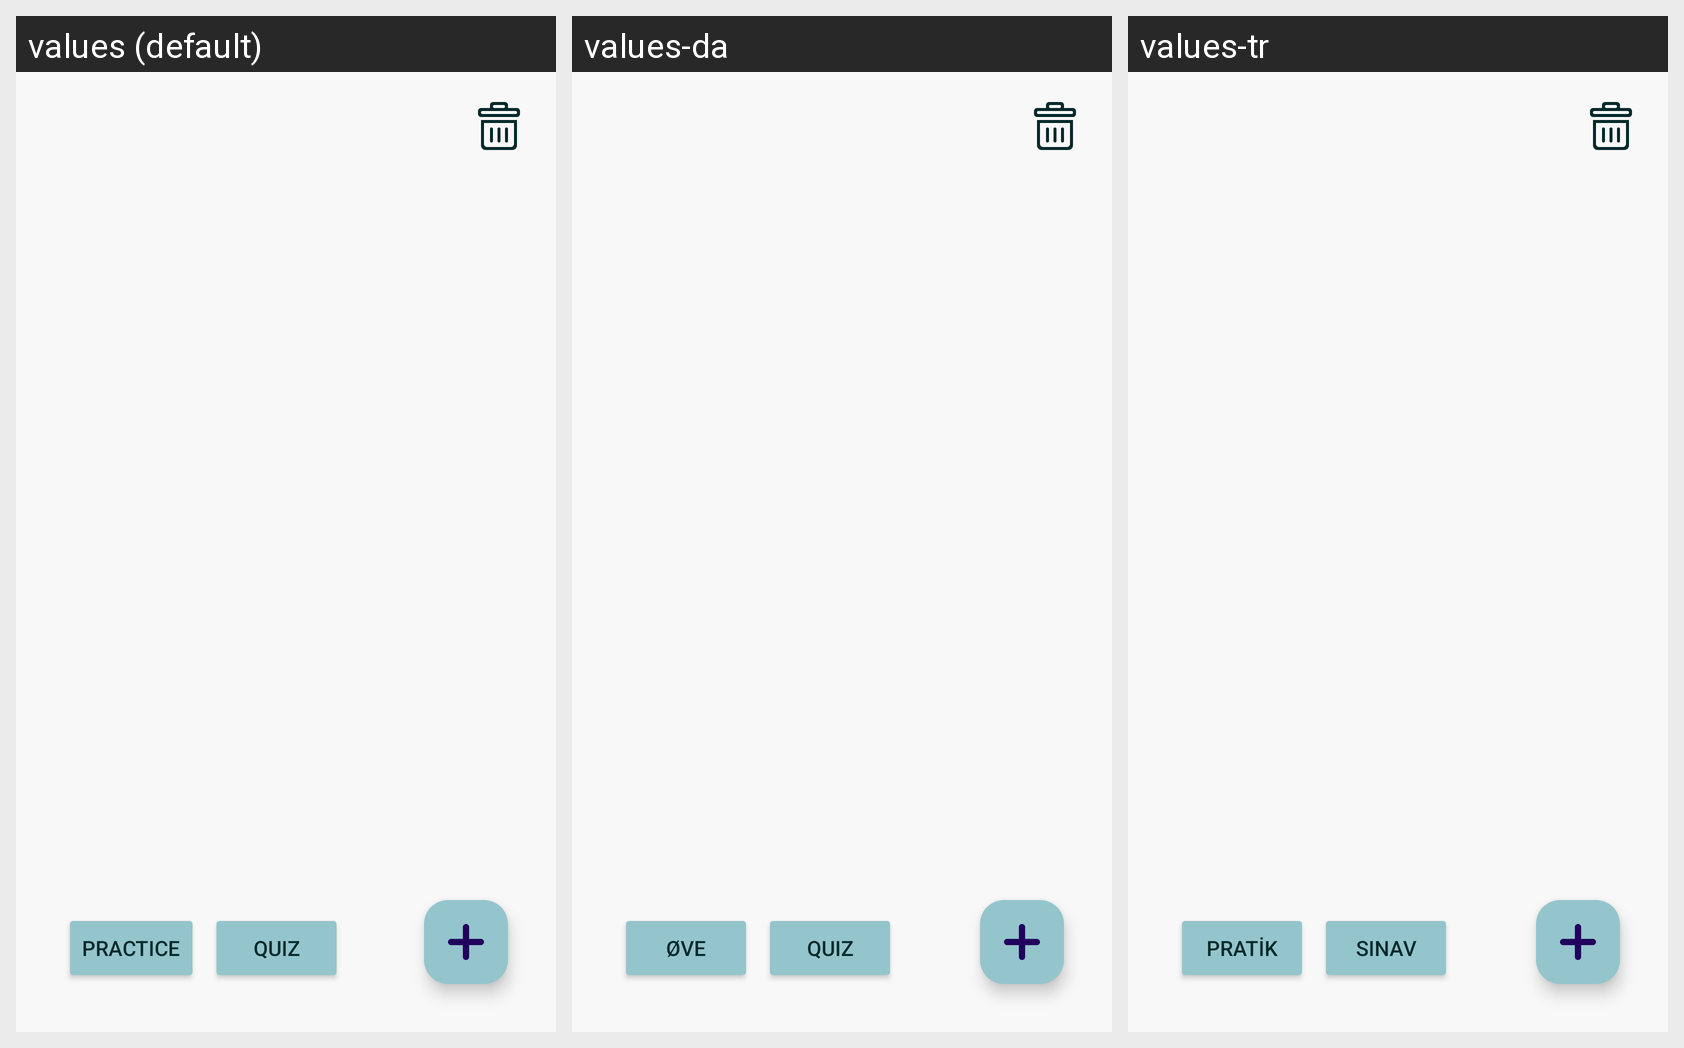

Strings drawn on this Android screen and how each of the app's shown locales translates them:
Android screen res/layout/fragment_group_detail.xml rendered under 3 locales, left to right: values (default), values-da, values-tr. Device: Nexus 5 (rendered at 1080×1920; each locale shown at half size, 540×960, under a caption strip naming it); theme Theme.MyFlashcards.
Other locales in the repository, not shown: values-de, values-es, values-fr.
Strings drawn on this screen, with the default value and each locale's value (text and hints the layout hard-codes, and strings that could not be matched under every locale, appear in the picture but are not listed):

practice
  values: Practice
  values-da: Øve
  values-tr: Pratik

quiz
  values: Quiz
  values-da: Quiz
  values-tr: Sınav
